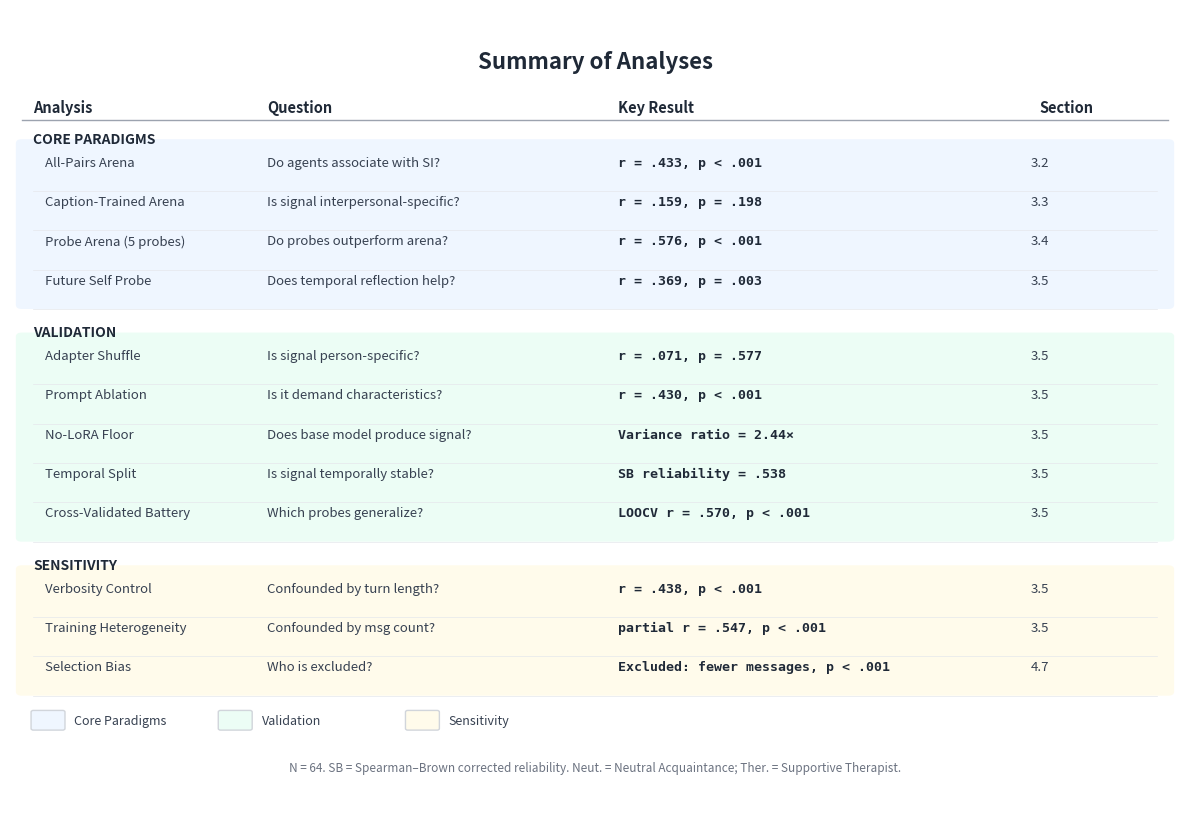

This figure's Python source: (Note: this script raises an exception after producing the figure.)
"""Generate fig8: Summary of Analyses table."""
import matplotlib
matplotlib.use('Agg')
import matplotlib.pyplot as plt
import matplotlib.patches as mpatches
import numpy as np

fig, ax = plt.subplots(figsize=(12, 8.5))
ax.axis('off')

# Colors
blue_bg = '#EFF6FF'
green_bg = '#ECFDF5'
yellow_bg = '#FFFBEB'
header_color = '#1F2937'
text_color = '#374151'
result_color = '#1F2937'

# Column positions
col_x = [0.02, 0.22, 0.52, 0.88]
col_labels = ['Analysis', 'Question', 'Key Result', 'Section']

# Section headers and rows
# Format: (analysis, question, result, section)
# Consistent reporting: r = .XXX, p < .001/p = .XXX, or descriptive stat with significance
sections = {
    'CORE PARADIGMS': {
        'color': blue_bg,
        'rows': [
            ('All-Pairs Arena', 'Do agents associate with SI?', 'r = .433, p < .001', '3.2'),
            ('Caption-Trained Arena', 'Is signal interpersonal-specific?', 'r = .159, p = .198', '3.3'),
            ('Probe Arena (5 probes)', 'Do probes outperform arena?', 'r = .576, p < .001', '3.4'),
            ('Future Self Probe', 'Does temporal reflection help?', 'r = .369, p = .003', '3.5'),
        ]
    },
    'VALIDATION': {
        'color': green_bg,
        'rows': [
            ('Adapter Shuffle', 'Is signal person-specific?', 'r = .071, p = .577', '3.5'),
            ('Prompt Ablation', 'Is it demand characteristics?', 'r = .430, p < .001', '3.5'),
            ('No-LoRA Floor', 'Does base model produce signal?', 'Variance ratio = 2.44\u00d7', '3.5'),
            ('Temporal Split', 'Is signal temporally stable?', 'SB reliability = .538', '3.5'),
            ('Cross-Validated Battery', 'Which probes generalize?', 'LOOCV r = .570, p < .001', '3.5'),
        ]
    },
    'SENSITIVITY': {
        'color': yellow_bg,
        'rows': [
            ('Verbosity Control', 'Confounded by turn length?', 'r = .438, p < .001', '3.5'),
            ('Training Heterogeneity', 'Confounded by msg count?', 'partial r = .547, p < .001', '3.5'),
            ('Selection Bias', 'Who is excluded?', 'Excluded: fewer messages, p < .001', '4.7'),
        ]
    }
}

y = 0.95
row_h = 0.048
section_gap = 0.015

# Title
ax.text(0.5, y, 'Summary of Analyses', fontsize=16, fontweight='bold',
        ha='center', va='top', color=header_color, transform=ax.transAxes)
y -= 0.06

# Column headers
for x, label in zip(col_x, col_labels):
    ax.text(x, y, label, fontsize=10.5, fontweight='bold', va='top',
            color=header_color, transform=ax.transAxes)
y -= 0.025
ax.plot([0.01, 0.99], [y, y], color='#9CA3AF', linewidth=1, transform=ax.transAxes)
y -= 0.015

for section_name, section_data in sections.items():
    bg_color = section_data['color']
    rows = section_data['rows']

    # Section header
    ax.text(col_x[0], y, section_name, fontsize=10, fontweight='bold',
            va='top', color=header_color, transform=ax.transAxes)
    y -= row_h * 0.6

    # Background rect for section
    rect_y = y - len(rows) * row_h + 0.01
    rect = mpatches.FancyBboxPatch(
        (0.01, rect_y), 0.98, len(rows) * row_h + 0.005,
        boxstyle='round,pad=0.005', facecolor=bg_color, edgecolor='none',
        transform=ax.transAxes, zorder=0
    )
    ax.add_patch(rect)

    for analysis, question, result, sec in rows:
        ax.text(col_x[0] + 0.01, y, analysis, fontsize=9.5, va='top',
                color=text_color, transform=ax.transAxes)
        ax.text(col_x[1], y, question, fontsize=9.5, va='top',
                color=text_color, transform=ax.transAxes)
        ax.text(col_x[2], y, result, fontsize=9.5, va='top',
                fontweight='bold', color=result_color, fontfamily='monospace',
                transform=ax.transAxes)
        ax.text(col_x[3], y, sec, fontsize=9.5, va='top',
                color=text_color, ha='center', transform=ax.transAxes)
        # Light row separator
        ax.plot([0.02, 0.98], [y - row_h + 0.005, y - row_h + 0.005],
                color='#E5E7EB', linewidth=0.5, transform=ax.transAxes, zorder=1)
        y -= row_h

    y -= section_gap

# Legend
y -= 0.02
legend_items = [
    (blue_bg, 'Core Paradigms'),
    (green_bg, 'Validation'),
    (yellow_bg, 'Sensitivity'),
]
lx = 0.02
for color, label in legend_items:
    rect = mpatches.FancyBboxPatch(
        (lx, y), 0.025, 0.02,
        boxstyle='round,pad=0.002', facecolor=color, edgecolor='#D1D5DB',
        transform=ax.transAxes
    )
    ax.add_patch(rect)
    ax.text(lx + 0.035, y + 0.01, label, fontsize=9, va='center',
            color=text_color, transform=ax.transAxes)
    lx += 0.16

# Footnote
y -= 0.04
ax.text(0.5, y,
        'N = 64. SB = Spearman\u2013Brown corrected reliability. Neut. = Neutral Acquaintance; Ther. = Supportive Therapist.',
        fontsize=8.5, ha='center', va='top', color='#6B7280', style='italic',
        transform=ax.transAxes)

plt.tight_layout()
outdir = 'Z:/wpworkspace/Screenshot-Conversational-Agent/figures'
fig.savefig(f'{outdir}/fig8_analysis_summary.pdf', bbox_inches='tight', dpi=300)
fig.savefig(f'{outdir}/fig8_analysis_summary.png', bbox_inches='tight', dpi=300)
print('Done: fig8_analysis_summary.pdf + .png')
